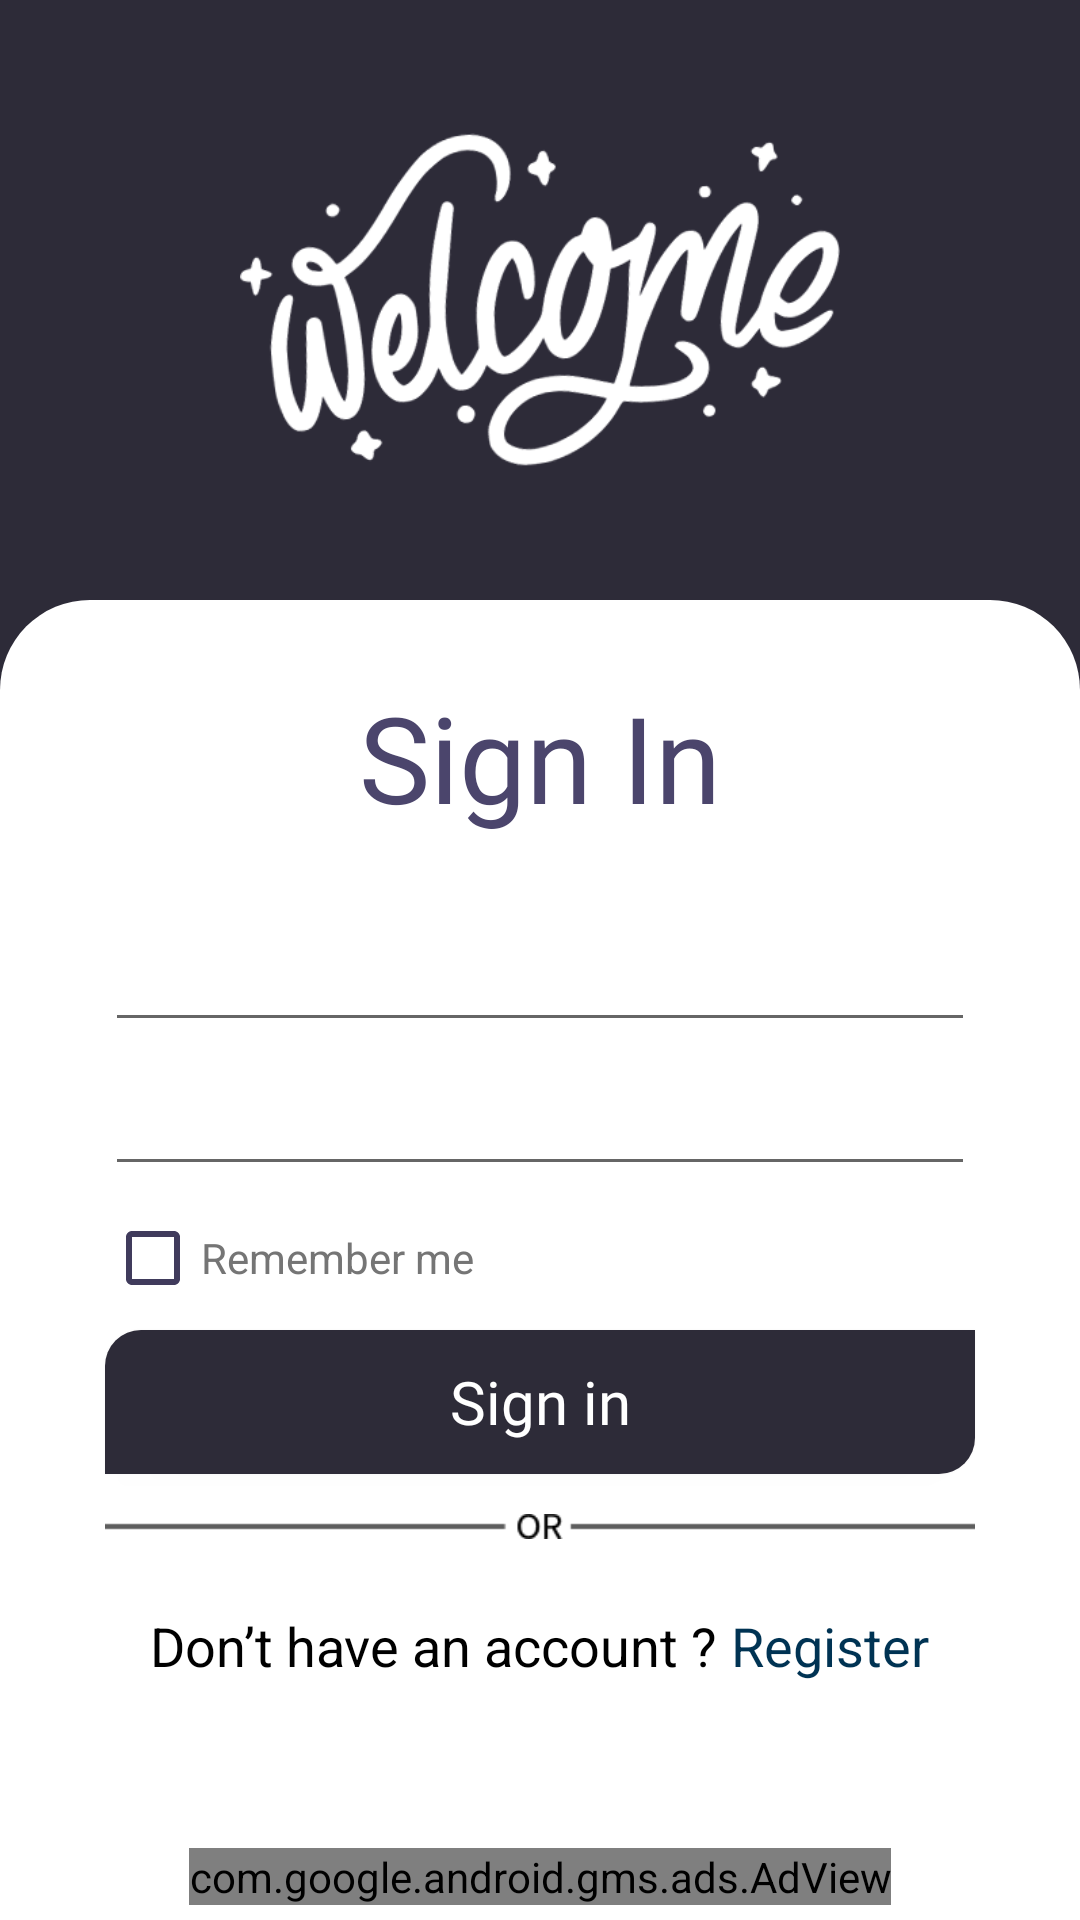

Produce the Android XML layout that renders to this screen, including the resource entries it uses.
<!-- AndroidManifest.xml: application theme Theme.ChatGptBackup -->
<!-- res/layout/activity_signin.xml -->
<?xml version="1.0" encoding="utf-8"?>
<RelativeLayout xmlns:android="http://schemas.android.com/apk/res/android"
    xmlns:app="http://schemas.android.com/apk/res-auto"
    xmlns:tools="http://schemas.android.com/tools"
    android:layout_width="match_parent"
    android:layout_height="match_parent"
    android:background="@color/bg_dark"
    tools:ignore="HardcodedText"
    tools:context=".sign.SignInActivity">


    <androidx.constraintlayout.widget.ConstraintLayout
        android:id="@+id/header"
        android:layout_width="match_parent"
        android:background="@color/bg_dark"
        android:layout_height="200dp">

        <ImageView
            android:id="@+id/imageView3"
            android:layout_width="200dp"
            android:layout_height="wrap_content"
            android:layout_alignParentTop="true"
            android:layout_centerHorizontal="true"
            app:layout_constraintBottom_toBottomOf="parent"
            app:layout_constraintEnd_toEndOf="parent"
            app:layout_constraintStart_toStartOf="parent"
            app:layout_constraintTop_toTopOf="parent"
            app:srcCompat="@drawable/welcome" />

    </androidx.constraintlayout.widget.ConstraintLayout>

    <androidx.constraintlayout.widget.ConstraintLayout
        android:id="@+id/body"
        android:layout_width="match_parent"
        android:layout_height="match_parent"
        android:layout_below="@+id/header"
        android:background="@drawable/bg_up">


        <TextView
            android:id="@+id/textView3"
            android:layout_width="match_parent"
            android:layout_height="wrap_content"
            android:fontFamily="@font/coolvetica_rg"
            android:text="Sign In"
            android:textAlignment="center"
            android:textColor="#4B456C"
            android:textSize="40sp"
            app:layout_constraintBottom_toTopOf="@+id/body2"
            app:layout_constraintEnd_toEndOf="parent"
            app:layout_constraintStart_toStartOf="parent"
            app:layout_constraintTop_toTopOf="parent" />

        <LinearLayout
            android:id="@+id/body2"
            android:layout_width="match_parent"
            android:layout_height="wrap_content"
            android:layout_centerHorizontal="true"
            android:layout_centerVertical="true"
            android:layout_marginTop="20dp"
            android:orientation="vertical"
            app:layout_constraintBottom_toBottomOf="parent"
            app:layout_constraintTop_toTopOf="parent">

            <EditText
                android:id="@+id/username"
                android:layout_width="match_parent"
                android:layout_height="48dp"
                android:layout_marginHorizontal="30dp"
                android:fontFamily="@font/coolvetica_rg"
                android:inputType="textEmailAddress"
                android:selectAllOnFocus="true"
                android:textColor="@color/black"
                android:textColorHint="#CDCDCD" />

            <EditText
                android:id="@+id/password"
                android:layout_width="match_parent"
                android:layout_height="48dp"
                android:layout_marginHorizontal="30dp"
                android:fontFamily="@font/coolvetica_rg"
                android:inputType="textPassword"
                android:selectAllOnFocus="true"
                android:textColor="@color/black"
                android:textColorHint="#CDCDCD" />

            <CheckBox
                android:id="@+id/remember_meSign"
                android:layout_width="match_parent"
                android:layout_height="wrap_content"
                android:layout_marginHorizontal="30dp"
                android:buttonTint="@color/bg_light"
                android:text="Remember me"
                android:textColor="#757575"
                android:textColorHint="#ACACAC" />

            <androidx.appcompat.widget.AppCompatButton
                android:id="@+id/btnSign"
                android:layout_width="match_parent"
                android:layout_height="wrap_content"
                android:layout_gravity="center"
                android:layout_marginHorizontal="30dp"
                android:background="@drawable/btn_edges"
                android:backgroundTint="@color/bg_dark"
                android:fontFamily="@font/source_sans_pro_bold"
                android:text="Sign in"
                android:textAlignment="center"
                android:textAllCaps="false"
                android:textColor="@color/white"
                android:textSize="20sp" />

            <ImageView
                android:id="@+id/imageView6"
                android:layout_width="match_parent"
                android:layout_height="wrap_content"
                android:layout_marginHorizontal="30dp"
                android:layout_marginTop="10dp"
                app:srcCompat="@drawable/or" />

            <LinearLayout
                android:layout_width="wrap_content"
                android:layout_height="wrap_content"
                android:layout_marginTop="20dp"
                android:layout_gravity="center"
                android:orientation="horizontal">

                <TextView
                    android:id="@+id/textView11"
                    android:layout_width="wrap_content"
                    android:layout_height="wrap_content"
                    android:text="Don’t have an account ? "
                    android:textColor="@color/black"
                    android:textSize="18sp" />

                <TextView
                    android:id="@+id/goto_register"
                    android:layout_width="wrap_content"
                    android:layout_height="wrap_content"
                    android:onClick="goto_register"
                    android:text="Register"
                    android:textColor="#003353"
                    android:textSize="18sp" />


            </LinearLayout>
        </LinearLayout>

        <com.google.android.gms.ads.AdView
            android:id="@+id/adView"
            android:layout_width="wrap_content"
            android:layout_height="wrap_content"
            android:layout_alignParentBottom="true"
            android:layout_centerHorizontal="true"
            app:adSize="BANNER"
            app:adUnitId="@string/banner_Id"
            app:layout_constraintBottom_toBottomOf="parent"
            app:layout_constraintEnd_toEndOf="parent"
            app:layout_constraintStart_toStartOf="parent"/>


    </androidx.constraintlayout.widget.ConstraintLayout>

</RelativeLayout>
<!-- resources referenced by this layout -->
<resources>
  <color name="bg_dark">#2d2b38</color>
  <color name="bg_light">#403B5C</color>
  <color name="black">#FF000000</color>
  <color name="white">#FFFFFFFF</color>
  <!-- drawable bg_up (drawable) -->
  <?xml version="1.0" encoding="UTF-8"?>
  <shape xmlns:android="http://schemas.android.com/apk/res/android">
      <solid android:color="@color/white"/>
  
      <padding
          android:left="5dp"
          android:top="5dp"
          android:right="5dp"
          android:bottom="5dp"/>
  
      <corners
          android:bottomRightRadius="0dp"
          android:bottomLeftRadius="0dp"
          android:topLeftRadius="30dp"
          android:topRightRadius="30dp"/>
  </shape>
  <!-- drawable btn_edges (drawable) -->
  <?xml version="1.0" encoding="UTF-8"?>
  <shape xmlns:android="http://schemas.android.com/apk/res/android">
      <solid android:color="@color/white"/>
  
      <padding
          android:left="5dp"
          android:top="5dp"
          android:right="5dp"
          android:bottom="5dp"/>
  
      <corners
          android:bottomRightRadius="12dp"
          android:bottomLeftRadius="0dp"
          android:topLeftRadius="12dp"
          android:topRightRadius="0dp"/>
  </shape>
  <!-- drawable or: png bitmap (drawable, 524 bytes) -->
  <!-- drawable welcome: png bitmap (drawable, 9094 bytes) -->
  <string name="banner_Id">ca-app-pub-4140935255351753/4228907471</string>
  <style name="Theme.ChatGptBackup" parent="Theme.MaterialComponents.DayNight.NoActionBar">
          
          <item name="colorPrimary">#4527A0</item>
          <item name="colorPrimaryVariant">#6050B4</item>
          <item name="colorOnPrimary">@color/bg_light</item>
          
          <item name="colorSecondary">@color/bg_light</item>
          <item name="colorSecondaryVariant">@color/bg_dark</item>
          <item name="colorOnSecondary">@color/bg_dark</item>
          
          
          <item name="android:windowAnimationStyle">@style/WindowAnimationTransition</item>
          <item name="android:statusBarColor">@color/bg_dark</item>
          <item name="bottomNavigationStyle">@style/Widget.App.BottomNavigationView</item>
          <item name="actionOverflowButtonStyle">@style/MyOverflowButtonStyle</item>
  
  
      </style>
  <style name="WindowAnimationTransition">
          <item name="android:windowEnterAnimation">@android:anim/fade_in</item>
          <item name="android:windowExitAnimation">@android:anim/fade_out</item>
      </style>
  <style name="Widget.App.BottomNavigationView" parent="Widget.MaterialComponents.BottomNavigationView.Colored">
          <item name="materialThemeOverlay">@style/ThemeOverlay.App.BottomNavigationView</item>
      </style>
  <style name="MyOverflowButtonStyle" parent="Widget.AppCompat.ActionButton.Overflow">
          <item name="android:tint">@color/bg_dark</item>
      </style>
  <style name="ThemeOverlay.App.BottomNavigationView" parent="">
          <item name="colorPrimary">@color/white</item>
          <item name="colorOnPrimary">@color/white</item>
      </style>
</resources>
